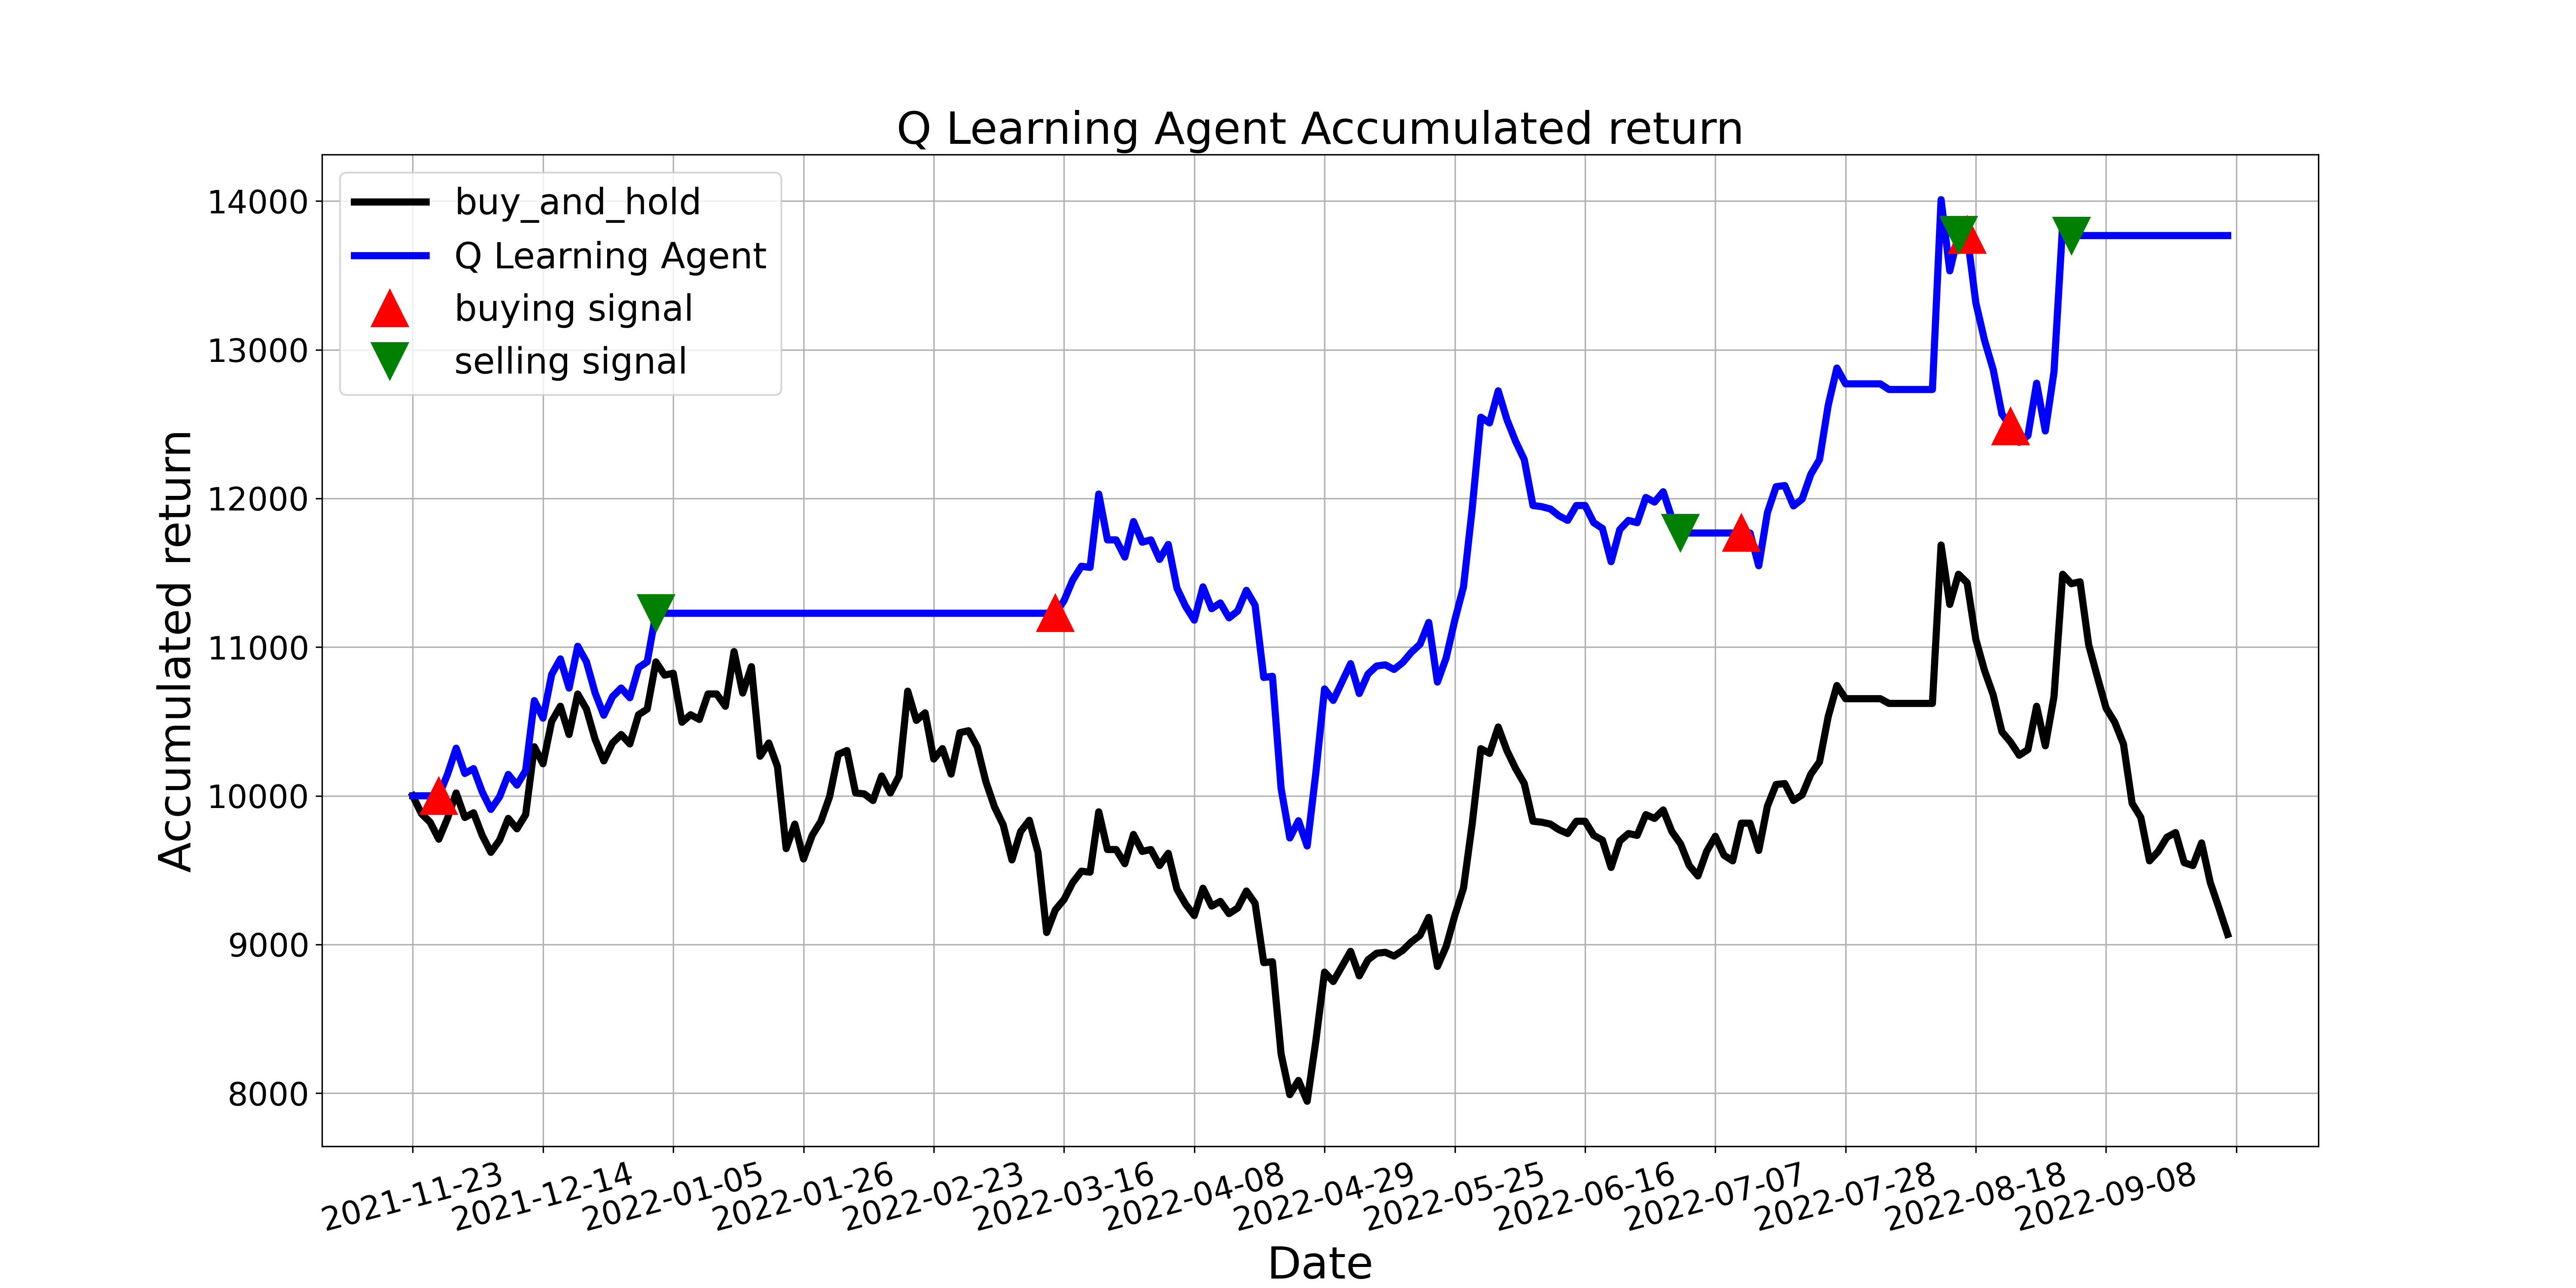

Data behind this chart, as committed beside it:
, tradeDate, B&H, action, operation, return
0, 2021-11-23, 10000, 0, 0, 10000
1, 2021-11-24, 9880, 11, 0, 10000
2, 2021-11-25, 9822, 3, 0, 10000
3, 2021-11-26, 9708, 1, 1, 10000
4, 2021-11-29, 9848, 4, 0, 10144
5, 2021-11-30, 10019, 11, 0, 10320
6, 2021-12-01, 9854, 11, 0, 10150
7, 2021-12-02, 9886, 3, 0, 10183
8, 2021-12-03, 9734, 6, 0, 10026
9, 2021-12-06, 9620, 11, 0, 9909
10, 2021-12-07, 9702, 11, 0, 9993
11, 2021-12-08, 9848, 6, 0, 10144
12, 2021-12-09, 9778, 11, 0, 10072
13, 2021-12-10, 9873, 3, 0, 10170
14, 2021-12-13, 10330, 6, 0, 10640
15, 2021-12-14, 10216, 11, 0, 10522
16, 2021-12-15, 10501, 4, 0, 10816
17, 2021-12-16, 10602, 0, 0, 10921
18, 2021-12-17, 10412, 4, 0, 10725
19, 2021-12-20, 10685, 4, 0, 11006
20, 2021-12-21, 10583, 0, 0, 10901
21, 2021-12-22, 10380, 4, 0, 10692
22, 2021-12-23, 10235, 11, 0, 10542
23, 2021-12-24, 10355, 4, 0, 10666
24, 2021-12-27, 10412, 4, 0, 10725
25, 2021-12-28, 10349, 11, 0, 10660
26, 2021-12-29, 10545, 1, 0, 10862
27, 2021-12-30, 10583, 11, 0, 10901
28, 2021-12-31, 10900, 2, 2, 11228
29, 2022-01-04, 10812, 6, 0, 11228
30, 2022-01-05, 10824, 9, 0, 11228
31, 2022-01-06, 10495, 4, 0, 11228
32, 2022-01-07, 10545, 4, 0, 11228
33, 2022-01-10, 10514, 11, 0, 11228
34, 2022-01-11, 10685, 11, 0, 11228
35, 2022-01-12, 10685, 11, 0, 11228
36, 2022-01-13, 10602, 3, 0, 11228
37, 2022-01-14, 10970, 4, 0, 11228
38, 2022-01-17, 10691, 11, 0, 11228
39, 2022-01-18, 10869, 2, 0, 11228
40, 2022-01-19, 10266, 6, 0, 11228
41, 2022-01-20, 10355, 9, 0, 11228
42, 2022-01-21, 10197, 4, 0, 11228
43, 2022-01-24, 9645, 11, 0, 11228
44, 2022-01-25, 9810, 3, 0, 11228
45, 2022-01-26, 9575, 11, 0, 11228
46, 2022-01-27, 9734, 3, 0, 11228
47, 2022-01-28, 9829, 4, 0, 11228
48, 2022-02-07, 9994, 3, 0, 11228
49, 2022-02-08, 10279, 6, 0, 11228
50, 2022-02-09, 10304, 8, 0, 11228
51, 2022-02-10, 10019, 4, 0, 11228
52, 2022-02-11, 10013, 11, 0, 11228
53, 2022-02-14, 9968, 4, 0, 11228
54, 2022-02-15, 10133, 11, 0, 11228
55, 2022-02-16, 10019, 4, 0, 11228
56, 2022-02-17, 10133, 3, 0, 11228
57, 2022-02-18, 10704, 0, 0, 11228
58, 2022-02-21, 10507, 11, 0, 11228
59, 2022-02-22, 10558, 3, 0, 11228
... 150 more rows
